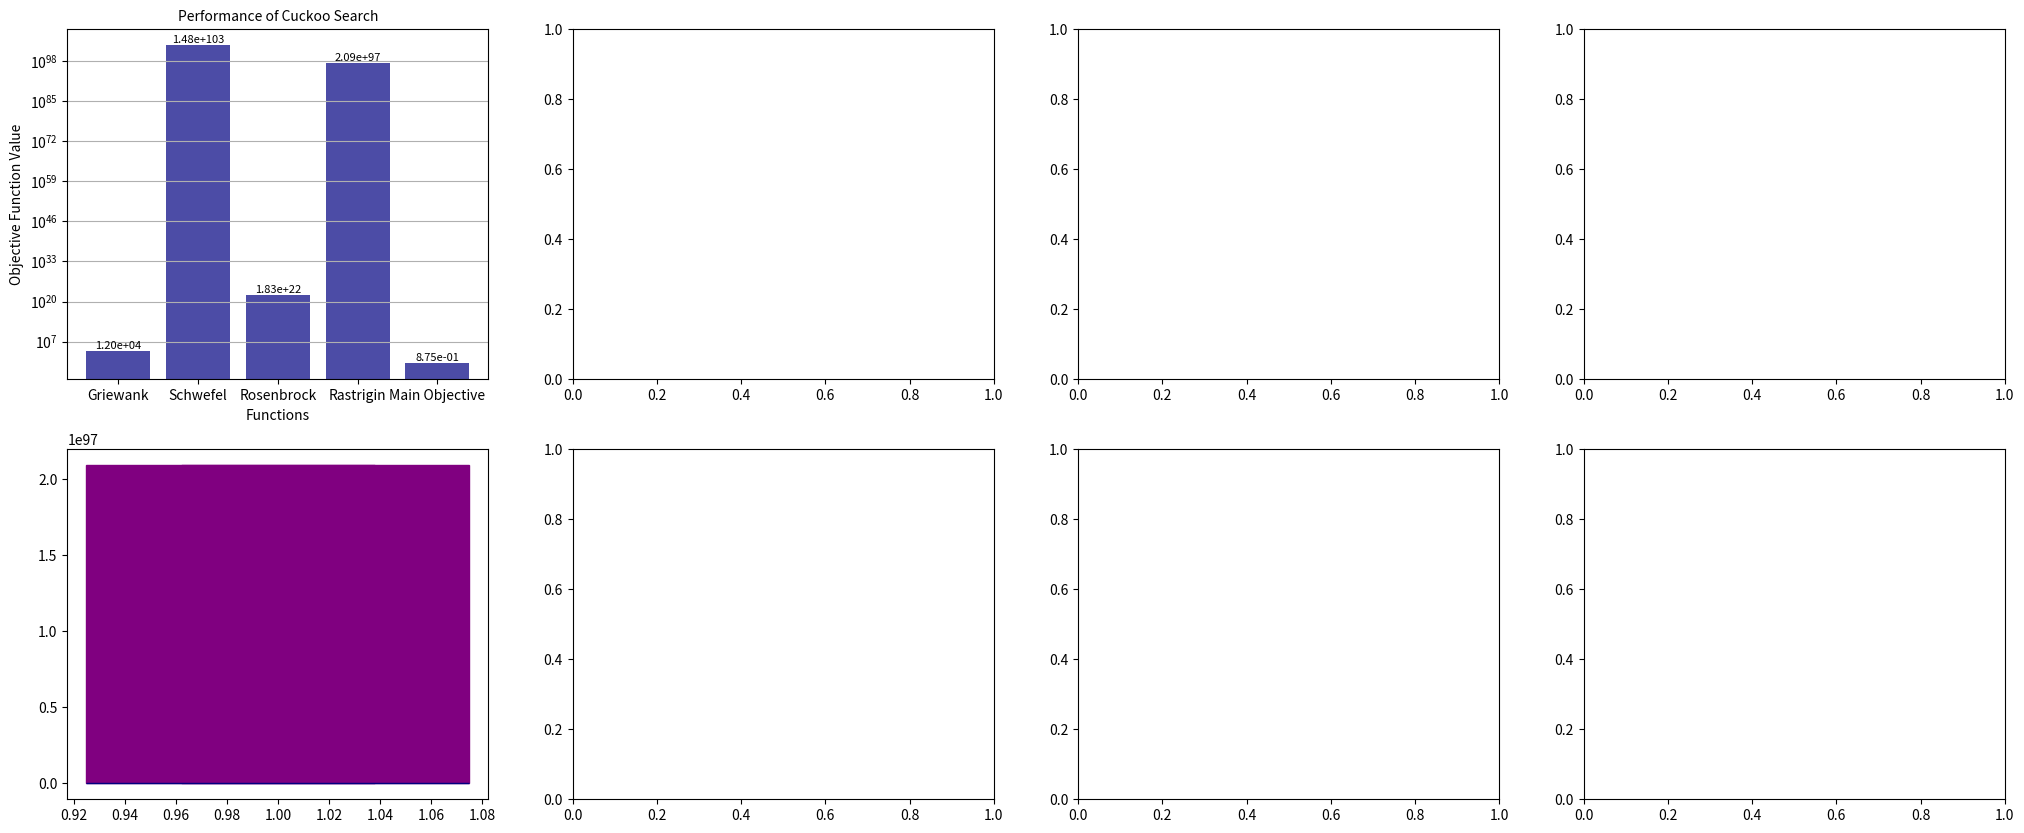

Generate this figure with matplotlib: (Note: this script raises an exception after producing the figure.)
import pandas as pd  
import numpy as np  
import matplotlib.pyplot as plt  

# Create sample data for demonstration  
data = {  
    'Function': ['Griewank', 'Schwefel', 'Rosenbrock', 'Rastrigin', 'Main Objective'],  
    'Cuckoo Search': [11955.107, 1.48065e103, 1.825013e22, 2.09357e97, 0.8751],  
    'Enhanced Cuckoo Search': [210.51755, 1.614385e103, 6.589505e21, 7.977405e95, 0.786692],  
    'Enhanced Cuckoo Search with Gaussian mixture clustering': [1.5945291, 4.0711622, 14.501383, 2.005455, 2.479310],   
    'Particle Swarm Optimization': [2.35822e-20, 6.19206e102, 7.39788e124, 7.020037e50, 0.100863]  
}  

# Create a DataFrame  
df = pd.DataFrame(data)  
df.set_index('Function', inplace=True)  

# Initialize a figure with subplots: 1 row for performance bar plots, 1 row for box plots  
fig, axes = plt.subplots(2, len(df.columns), figsize=(25, 10))  # 2 rows, number of algorithms as columns  

# Bar plots for each algorithm  
for i, algorithm in enumerate(df.columns):  
    # Bar plot  
    bars = axes[0, i].bar(df.index, df[algorithm], color='navy', alpha=0.7)  
    axes[0, i].set_title(f'Performance of {algorithm}', fontsize=10)  
    axes[0, i].set_ylabel('Objective Function Value', fontsize=10)  
    axes[0, i].set_xlabel('Functions', fontsize=10)  
    axes[0, i].set_yscale('log')  # Set Y scale to logarithmic  
    axes[0, i].grid(axis='y')  

    # Add value labels on top of each bar  
    for bar in bars:  
        yval = bar.get_height()  
        axes[0, i].text(bar.get_x() + bar.get_width()/2, yval, f'{yval:.2e}', va='bottom', ha='center', fontsize=8)  

    # Box and whisker plots for the same data  
    axes[1, i].boxplot(df[algorithm], patch_artist=True, boxprops=dict(facecolor='purple', color='purple'),  
                         medianprops=dict(color='navy'), whiskerprops=dict(color='purple'),   
                         capprops=dict(color='purple'), flierprops=dict(marker_color='purple'))  

    axes[1, i].set_title(f'Cost Distribution of {algorithm}', fontsize=10)  
    axes[1, i].set_ylabel('Cost Values', fontsize=10)  
    axes[1, i].set_xlabel('Algorithms', fontsize=10)  

# Adjust layout  
plt.tight_layout()  
# Show the plot  
plt.show()